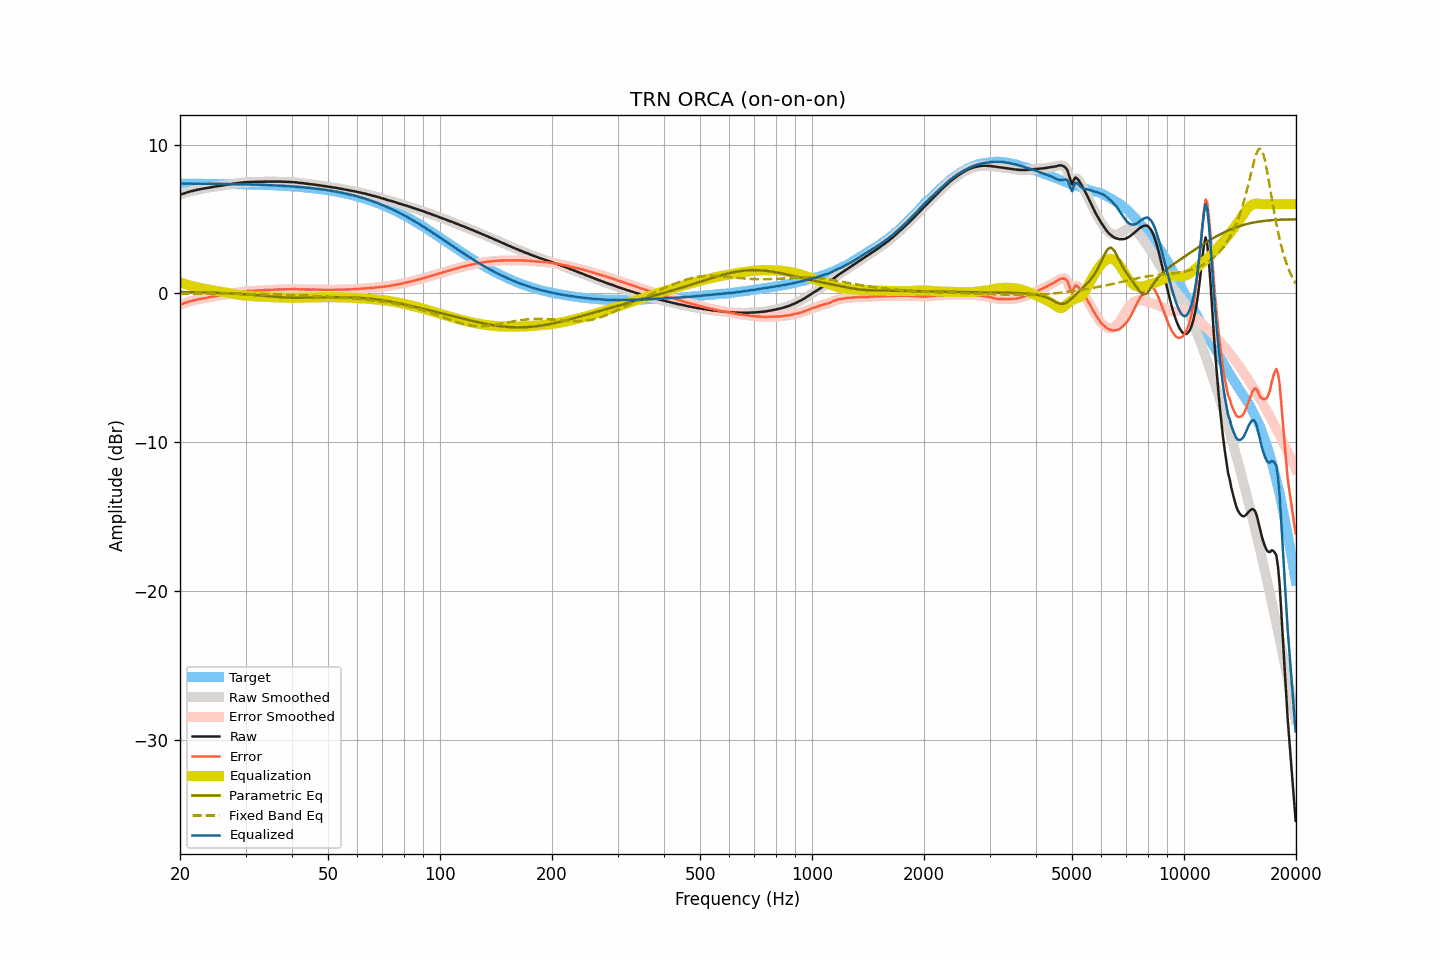

The table this chart was drawn from, first rows:
frequency, raw, smoothed, error, error_smoothed, equalization, parametric_eq, fixed_band_eq, equalized_raw, equalized_smoothed, target
20.00, 6.63, 6.63, -0.75, -0.75, 0.75, 0.10, -0.01, 7.38, 7.38, 7.38
20.20, 6.67, 6.67, -0.71, -0.71, 0.71, 0.10, -0.01, 7.38, 7.38, 7.38
20.40, 6.70, 6.70, -0.68, -0.67, 0.67, 0.10, -0.01, 7.37, 7.38, 7.38
20.61, 6.74, 6.74, -0.64, -0.64, 0.64, 0.09, -0.01, 7.38, 7.37, 7.38
20.81, 6.77, 6.77, -0.61, -0.60, 0.60, 0.09, -0.01, 7.37, 7.37, 7.38
21.02, 6.81, 6.81, -0.57, -0.57, 0.57, 0.09, -0.01, 7.38, 7.38, 7.37
21.23, 6.84, 6.84, -0.53, -0.54, 0.54, 0.09, -0.01, 7.38, 7.38, 7.37
21.44, 6.87, 6.87, -0.50, -0.51, 0.51, 0.08, -0.01, 7.38, 7.38, 7.37
21.66, 6.89, 6.89, -0.48, -0.48, 0.48, 0.08, -0.01, 7.37, 7.37, 7.37
21.87, 6.92, 6.92, -0.45, -0.45, 0.45, 0.08, -0.01, 7.37, 7.37, 7.37
22.09, 6.94, 6.94, -0.43, -0.43, 0.43, 0.08, -0.01, 7.37, 7.37, 7.37
22.31, 6.97, 6.97, -0.40, -0.40, 0.40, 0.08, -0.01, 7.37, 7.37, 7.37
22.54, 6.99, 6.99, -0.38, -0.38, 0.38, 0.07, -0.01, 7.37, 7.37, 7.37
22.76, 7.01, 7.01, -0.36, -0.36, 0.36, 0.07, -0.01, 7.37, 7.37, 7.37
22.99, 7.03, 7.03, -0.34, -0.34, 0.34, 0.07, -0.01, 7.37, 7.37, 7.37
23.22, 7.05, 7.05, -0.32, -0.32, 0.32, 0.06, -0.01, 7.37, 7.37, 7.37
23.45, 7.07, 7.07, -0.30, -0.30, 0.30, 0.06, -0.01, 7.37, 7.37, 7.37
23.69, 7.09, 7.09, -0.28, -0.28, 0.28, 0.06, -0.01, 7.37, 7.37, 7.36
23.92, 7.11, 7.11, -0.25, -0.26, 0.26, 0.06, -0.01, 7.37, 7.36, 7.36
24.16, 7.12, 7.12, -0.24, -0.24, 0.24, 0.05, -0.01, 7.36, 7.36, 7.36
24.40, 7.14, 7.14, -0.22, -0.22, 0.22, 0.05, -0.01, 7.36, 7.36, 7.36
24.65, 7.16, 7.16, -0.20, -0.20, 0.20, 0.05, -0.01, 7.36, 7.36, 7.36
24.89, 7.18, 7.18, -0.18, -0.18, 0.18, 0.04, -0.01, 7.36, 7.36, 7.36
25.14, 7.20, 7.20, -0.16, -0.16, 0.16, 0.04, -0.01, 7.36, 7.36, 7.36
25.39, 7.21, 7.21, -0.15, -0.14, 0.14, 0.03, -0.01, 7.35, 7.36, 7.36
25.65, 7.23, 7.23, -0.12, -0.12, 0.12, 0.03, -0.01, 7.35, 7.35, 7.35
25.91, 7.25, 7.24, -0.10, -0.11, 0.11, 0.03, -0.01, 7.35, 7.35, 7.35
26.16, 7.26, 7.26, -0.09, -0.09, 0.09, 0.02, -0.01, 7.35, 7.35, 7.35
26.43, 7.28, 7.28, -0.07, -0.07, 0.07, 0.02, -0.01, 7.35, 7.35, 7.35
26.69, 7.30, 7.30, -0.05, -0.05, 0.05, 0.01, -0.01, 7.35, 7.35, 7.35
26.96, 7.32, 7.32, -0.03, -0.03, 0.03, 0.01, -0.01, 7.35, 7.35, 7.35
27.23, 7.33, 7.33, -0.01, -0.01, 0.01, 0.00, -0.02, 7.34, 7.34, 7.34
27.50, 7.35, 7.35, 0.01, 0.01, -0.01, -0.00, -0.02, 7.34, 7.34, 7.34
27.77, 7.37, 7.37, 0.03, 0.03, -0.03, -0.01, -0.02, 7.34, 7.34, 7.34
28.05, 7.38, 7.38, 0.04, 0.04, -0.04, -0.01, -0.02, 7.33, 7.34, 7.34
28.33, 7.40, 7.40, 0.06, 0.06, -0.06, -0.02, -0.02, 7.34, 7.34, 7.34
28.62, 7.41, 7.41, 0.08, 0.08, -0.08, -0.02, -0.02, 7.33, 7.33, 7.33
28.90, 7.43, 7.43, 0.10, 0.10, -0.09, -0.03, -0.02, 7.33, 7.33, 7.33
29.19, 7.44, 7.44, 0.11, 0.11, -0.11, -0.04, -0.02, 7.33, 7.33, 7.33
29.48, 7.45, 7.45, 0.12, 0.12, -0.12, -0.04, -0.02, 7.33, 7.33, 7.33
29.78, 7.46, 7.46, 0.13, 0.14, -0.14, -0.05, -0.02, 7.32, 7.32, 7.32
30.08, 7.47, 7.47, 0.15, 0.15, -0.15, -0.06, -0.02, 7.32, 7.32, 7.32
30.38, 7.48, 7.48, 0.16, 0.16, -0.16, -0.06, -0.02, 7.32, 7.32, 7.32
30.68, 7.48, 7.48, 0.16, 0.17, -0.17, -0.07, -0.03, 7.31, 7.32, 7.32
30.99, 7.49, 7.49, 0.18, 0.17, -0.17, -0.08, -0.03, 7.32, 7.31, 7.31
31.30, 7.49, 7.49, 0.18, 0.18, -0.18, -0.09, -0.03, 7.31, 7.31, 7.31
31.61, 7.49, 7.49, 0.18, 0.19, -0.19, -0.10, -0.03, 7.30, 7.31, 7.31
31.93, 7.50, 7.50, 0.20, 0.19, -0.19, -0.11, -0.03, 7.31, 7.30, 7.30
32.24, 7.50, 7.50, 0.20, 0.20, -0.20, -0.11, -0.03, 7.30, 7.30, 7.30
32.57, 7.50, 7.50, 0.20, 0.20, -0.20, -0.12, -0.04, 7.30, 7.30, 7.30
32.89, 7.50, 7.50, 0.21, 0.21, -0.21, -0.13, -0.04, 7.29, 7.29, 7.29
33.22, 7.50, 7.50, 0.21, 0.21, -0.21, -0.14, -0.04, 7.28, 7.29, 7.29
33.55, 7.51, 7.51, 0.22, 0.22, -0.22, -0.15, -0.04, 7.29, 7.29, 7.29
33.89, 7.51, 7.51, 0.23, 0.23, -0.23, -0.16, -0.05, 7.28, 7.28, 7.28
34.23, 7.51, 7.51, 0.23, 0.23, -0.23, -0.17, -0.05, 7.28, 7.28, 7.28
34.57, 7.51, 7.51, 0.24, 0.24, -0.24, -0.18, -0.05, 7.27, 7.27, 7.27
34.92, 7.51, 7.51, 0.24, 0.24, -0.24, -0.19, -0.06, 7.27, 7.27, 7.27
35.27, 7.51, 7.51, 0.25, 0.25, -0.25, -0.20, -0.06, 7.26, 7.26, 7.26
35.62, 7.51, 7.51, 0.25, 0.25, -0.25, -0.21, -0.06, 7.26, 7.26, 7.26
35.97, 7.51, 7.51, 0.26, 0.26, -0.26, -0.22, -0.06, 7.25, 7.25, 7.25
... 635 more rows
